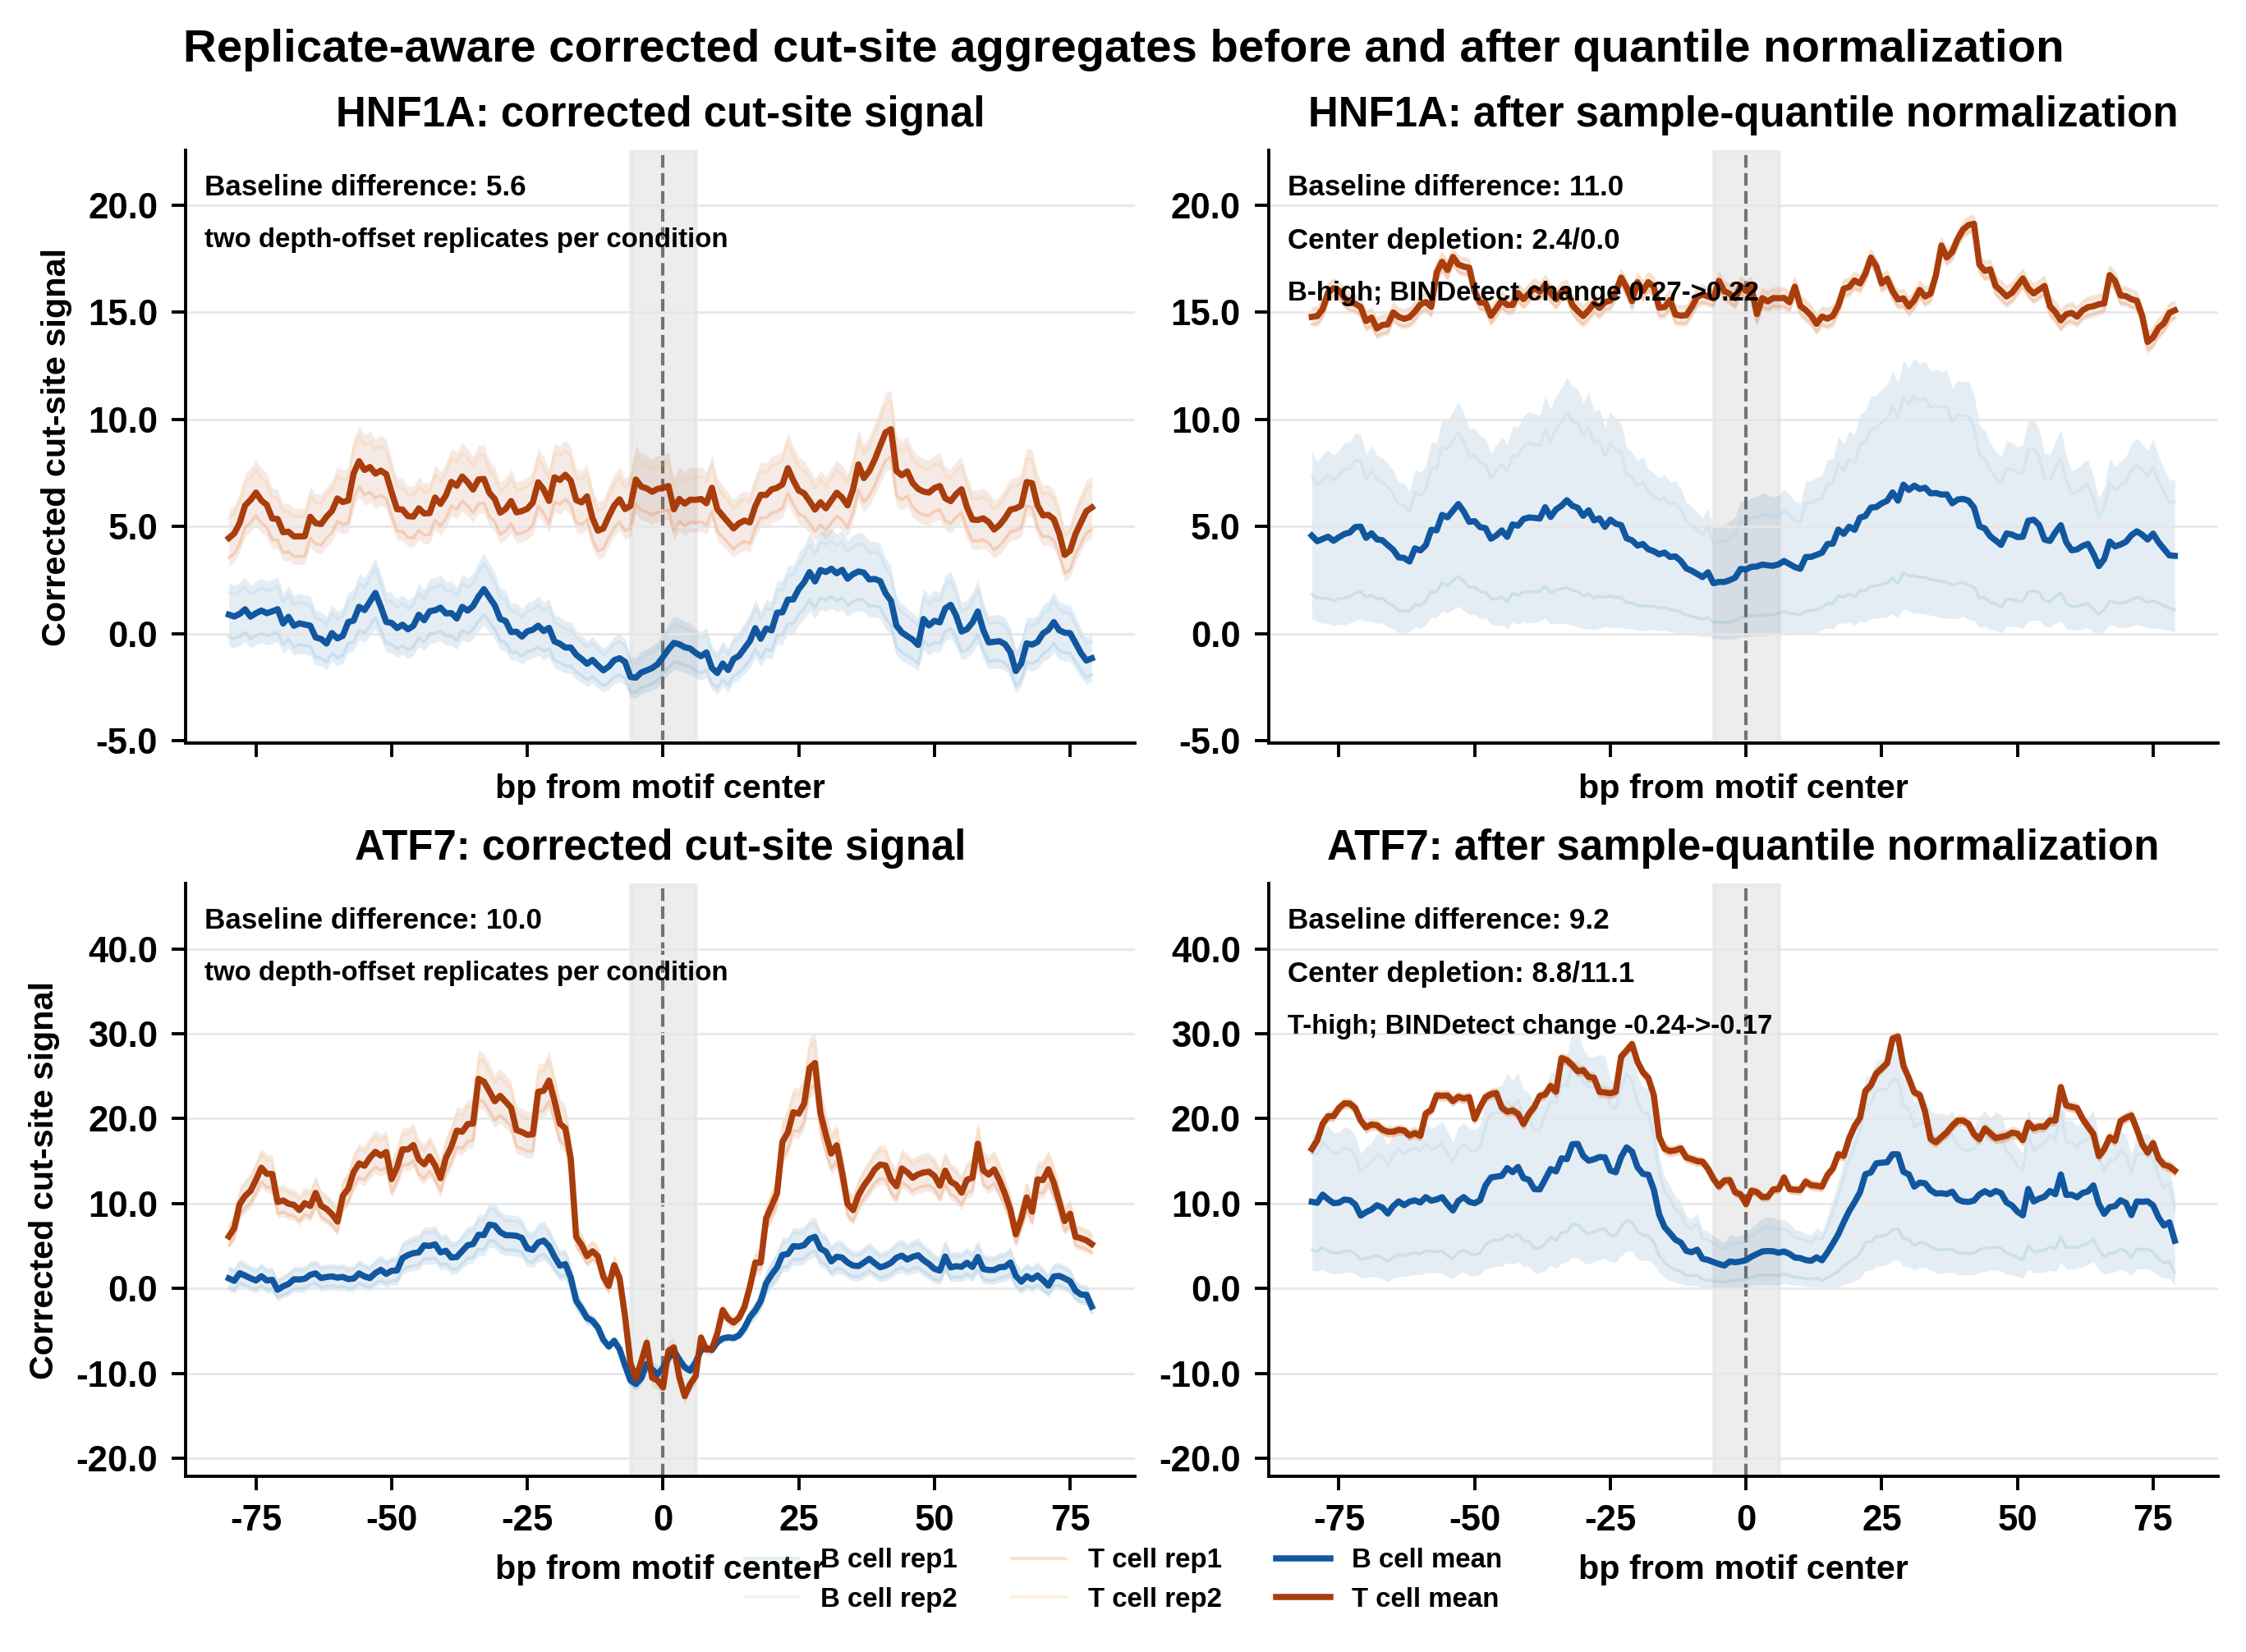

Source data for this figure (header and first rows):
normalization	tfbs	sample	condition	depth_factor	n_sites	mean_profile	center_mean	flank_mean	baseline_mean	footprint_contrast	bindetect_direction	bindetect_change
raw	test_data/annotated_tfbs/HNF1A_Bcell_bou…	B cell rep1	B cell	0.700;offset=-1.500	80	-0.6698	-1.973	-0.1881	-0.7208	1.785	B-high	0.2238
raw	test_data/annotated_tfbs/HNF1A_Bcell_bou…	B cell rep2	B cell	0.900;offset=0.200	80	1.268	-0.4086	1.888	1.202	2.297	B-high	0.2238
raw	test_data/annotated_tfbs/HNF1A_Bcell_bou…	T cell rep1	T cell	1.250;offset=4.500	80	5.16	5.38	5.246	4.838	-0.1347	B-high	0.2238
raw	test_data/annotated_tfbs/HNF1A_Bcell_bou…	T cell rep2	T cell	1.450;offset=6.500	80	7.265	7.52	7.365	6.892	-0.1554	B-high	0.2238
sample_quantile	test_data/annotated_tfbs/HNF1A_Bcell_bou…	B cell rep1	B cell	0.700;offset=-1.500	80	1.605	0.7268	1.913	1.599	1.186	B-high	0.2238
sample_quantile	test_data/annotated_tfbs/HNF1A_Bcell_bou…	B cell rep2	B cell	0.900;offset=0.200	80	7.592	5.074	8.785	7.284	3.711	B-high	0.2238
sample_quantile	test_data/annotated_tfbs/HNF1A_Bcell_bou…	T cell rep1	T cell	1.250;offset=4.500	80	15.41	15.37	15.39	15.13	0.01957	B-high	0.2238
sample_quantile	test_data/annotated_tfbs/HNF1A_Bcell_bou…	T cell rep2	T cell	1.450;offset=6.500	80	16.12	16.11	16.09	15.84	-0.01461	B-high	0.2238
raw_summary	test_data/annotated_tfbs/HNF1A_Bcell_bou…	condition means	B cell vs T cell	NA	NA	NA	NA	NA	5.624	-0.145	B-high	0.2238
sample_quantile_summary	test_data/annotated_tfbs/HNF1A_Bcell_bou…	condition means	B cell vs T cell	NA	NA	NA	NA	NA	11.04	0.002479	B-high	0.2238
raw	test_data/annotated_tfbs/ATF7_Bcell_boun…	B cell rep1	B cell	0.700;offset=-1.500	80	-0.2822	-9.046	1.735	0.6	10.78	T-high	-0.1662
raw	test_data/annotated_tfbs/ATF7_Bcell_boun…	B cell rep2	B cell	0.900;offset=0.200	80	1.767	-9.504	4.362	2.901	13.87	T-high	-0.1662
raw	test_data/annotated_tfbs/ATF7_Bcell_boun…	T cell rep1	T cell	1.250;offset=4.500	80	8.912	-9.187	14.49	10.29	23.68	T-high	-0.1662
raw	test_data/annotated_tfbs/ATF7_Bcell_boun…	T cell rep2	T cell	1.450;offset=6.500	80	11.62	-9.379	18.09	13.22	27.47	T-high	-0.1662
sample_quantile	test_data/annotated_tfbs/ATF7_Bcell_boun…	B cell rep1	B cell	0.700;offset=-1.500	80	4.169	1.223	5.343	4.286	4.12	T-high	-0.1662
sample_quantile	test_data/annotated_tfbs/ATF7_Bcell_boun…	B cell rep2	B cell	0.900;offset=0.200	80	15.83	6.22	19.62	16.21	13.4	T-high	-0.1662
sample_quantile	test_data/annotated_tfbs/ATF7_Bcell_boun…	T cell rep1	T cell	1.250;offset=4.500	80	18.77	11.49	22.57	18.97	11.08	T-high	-0.1662
sample_quantile	test_data/annotated_tfbs/ATF7_Bcell_boun…	T cell rep2	T cell	1.450;offset=6.500	80	19.7	12.28	23.48	19.93	11.21	T-high	-0.1662
raw_summary	test_data/annotated_tfbs/ATF7_Bcell_boun…	condition means	B cell vs T cell	NA	NA	NA	NA	NA	10.01	12.32	T-high	-0.1662
sample_quantile_summary	test_data/annotated_tfbs/ATF7_Bcell_boun…	condition means	B cell vs T cell	NA	NA	NA	NA	NA	9.206	8.758	T-high	-0.1662
